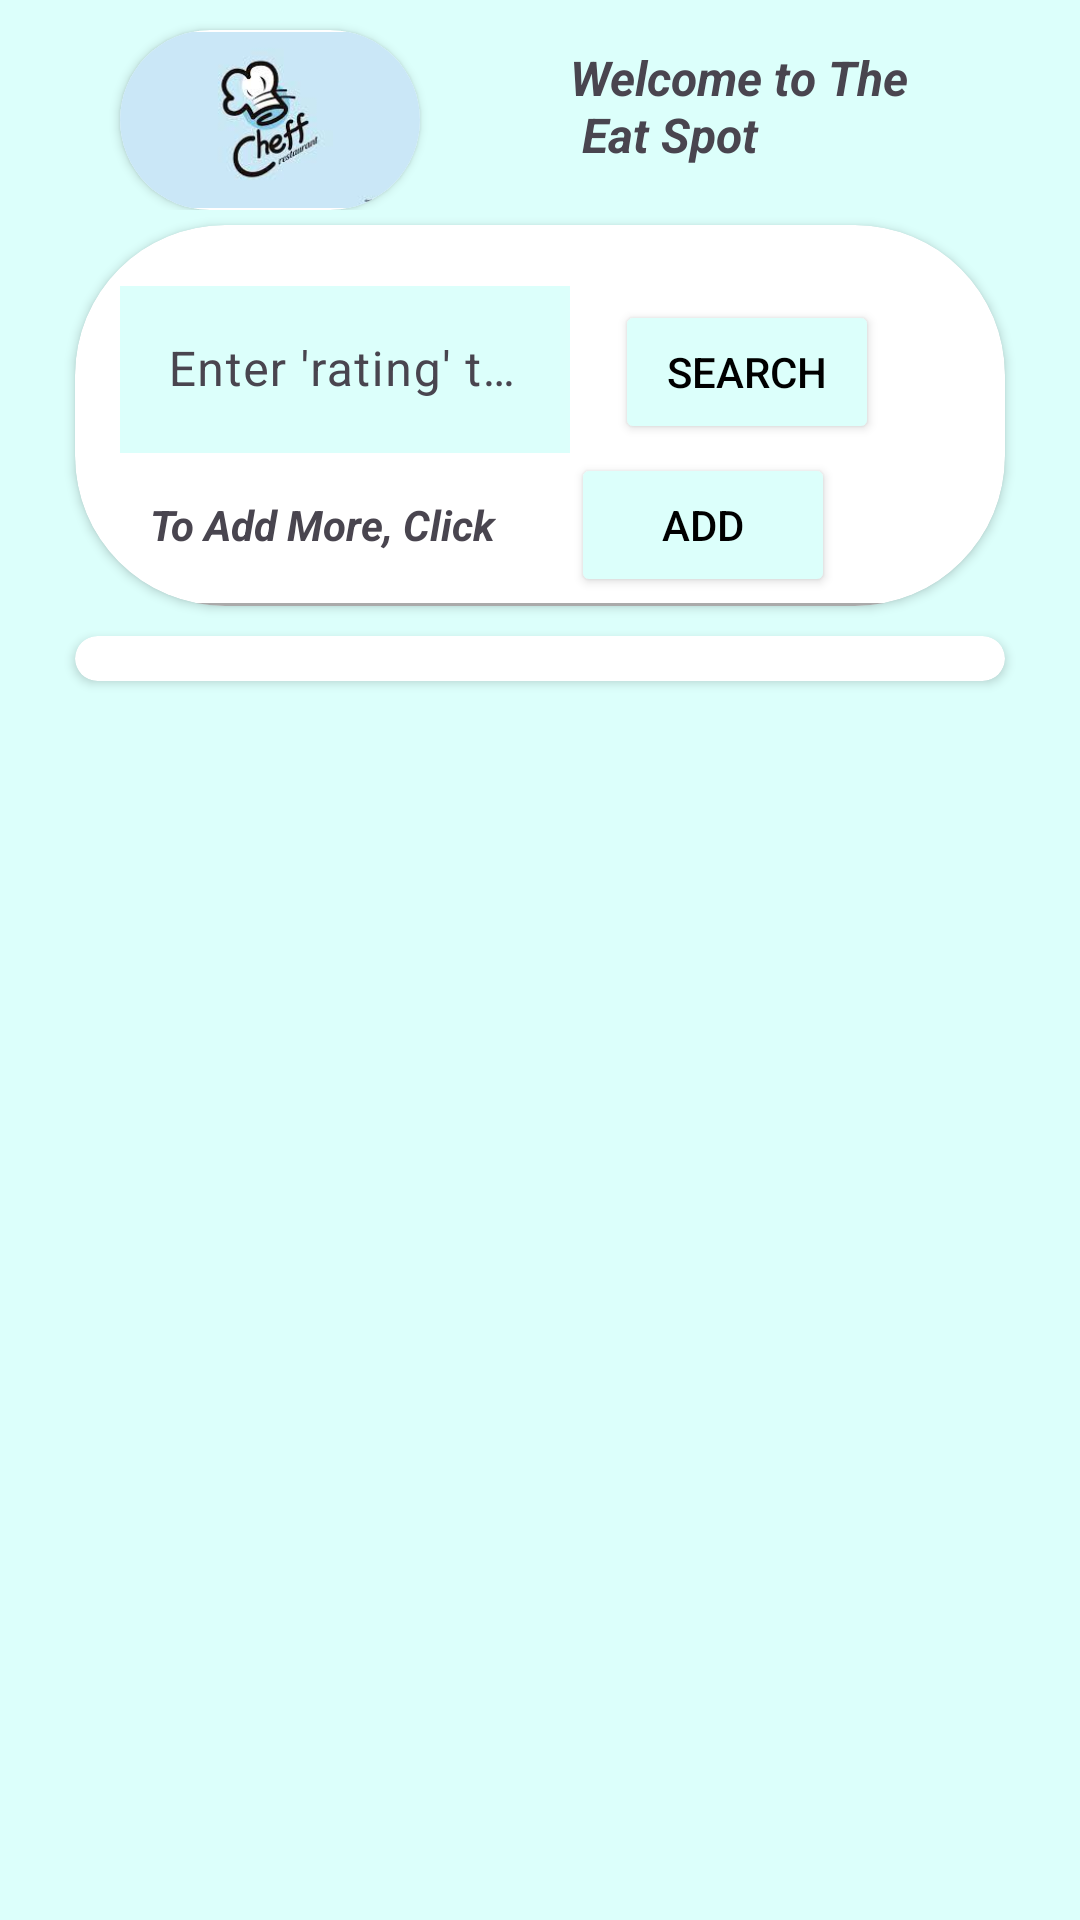

Here is an Android app screen rendered from its layout file. Give the layout XML and the strings, colors and styles it references.
<!-- AndroidManifest.xml: application theme Theme.SMD_Restaurant -->
<!-- res/layout/activity_main.xml -->
<?xml version="1.0" encoding="utf-8"?>
<androidx.constraintlayout.widget.ConstraintLayout xmlns:android="http://schemas.android.com/apk/res/android"
    xmlns:app="http://schemas.android.com/apk/res-auto"
    xmlns:tools="http://schemas.android.com/tools"
    android:layout_width="match_parent"
    android:layout_height="match_parent"
    tools:context=".MainActivity">
    <LinearLayout
        android:layout_width="match_parent"
        android:layout_height="match_parent"
        android:orientation="vertical"
        android:background="@color/pastel_green">


        <LinearLayout
            android:layout_width="wrap_content"
            android:layout_height="wrap_content"
            android:orientation="horizontal"
            >
            <androidx.cardview.widget.CardView
                android:layout_width="100dp"
                android:layout_height="wrap_content"
                android:layout_marginStart="40dp"
                app:cardCornerRadius="150dp"
                android:layout_marginTop="10dp"
                >
                <ImageView
                    android:layout_width="100dp"
                    android:layout_height="60dp"
                    android:src="@drawable/restaurant"
                    />
            </androidx.cardview.widget.CardView>

            <TextView
                android:layout_width="wrap_content"
                android:layout_height="wrap_content"
                android:text="@string/welcome_to_the_n_eat_spot"
                android:textStyle="italic|bold"
                android:textSize="16sp"
                android:layout_marginLeft="50dp"
                android:layout_marginTop="15dp"
                />
        </LinearLayout>


        <androidx.cardview.widget.CardView
            android:layout_width="match_parent"
            android:layout_height="wrap_content"
            android:layout_marginTop="5dp"
            android:layout_marginBottom="10dp"
            android:layout_marginLeft="25dp"
            android:layout_marginRight="25dp"
            app:cardCornerRadius="50dp"
            android:elevation="50dp">

            <LinearLayout
                android:layout_width="match_parent"
                android:layout_height="match_parent"
                android:orientation="vertical"
                >

                <LinearLayout
                    android:layout_width="wrap_content"
                    android:layout_height="wrap_content"
                    android:orientation="horizontal">

                    <com.google.android.material.textfield.TextInputLayout
                        android:layout_width="match_parent"
                        android:layout_height="wrap_content"
                        android:layout_marginStart="15dp"
                        android:layout_marginTop="15dp"
                        >

                        <com.google.android.material.textfield.TextInputEditText
                            android:layout_width="150dp"
                            android:layout_height="wrap_content"
                            android:id="@+id/etSearch"
                            android:background="@color/pastel_green"
                            android:hint="@string/enter_rating_to_add_filter"/>
                    </com.google.android.material.textfield.TextInputLayout>

                    <Button
                        android:layout_width="match_parent"
                        android:layout_height="wrap_content"
                        android:text="@string/search"
                        android:id="@+id/btnSearch"
                        android:backgroundTint="@color/pastel_green"
                        android:textColor="@color/black"
                        android:layout_marginTop="15dp"
                        android:layout_marginStart="15dp"
                        />
                </LinearLayout>

                <LinearLayout
                    android:layout_width="wrap_content"
                    android:layout_height="wrap_content"
                    android:orientation="horizontal">

                    <TextView
                        android:layout_width="wrap_content"
                        android:layout_height="wrap_content"
                        android:text="@string/to_add_more_restaurants_click"
                        android:textStyle="bold|italic"
                        android:id="@+id/tvAdd"
                        android:layout_marginStart="25dp"
                        android:layout_marginBottom="5dp"
                        />
                    <Button
                        android:layout_width="wrap_content"
                        android:layout_height="wrap_content"
                        android:text="@string/add"
                        android:id="@+id/btnAdd"
                        android:layout_marginStart="25dp"
                        android:backgroundTint="@color/pastel_green"
                        android:textColor="@color/black"/>

                </LinearLayout>
                <View
                    android:layout_width="match_parent"
                    android:layout_height="1dp"
                    android:background="@android:color/darker_gray"
                    android:layout_marginTop="2dp"/>

            </LinearLayout>

        </androidx.cardview.widget.CardView>

        <androidx.cardview.widget.CardView
            android:layout_width="match_parent"
            android:layout_height="wrap_content"
            android:layout_marginLeft="25dp"
            android:layout_marginRight="25dp"
            app:cardCornerRadius="50dp"
            android:elevation="50dp"
            >
            <androidx.recyclerview.widget.RecyclerView
                android:layout_width="match_parent"
                android:layout_height="wrap_content"
                android:id="@+id/rvList"
                android:layout_marginTop="15dp"
                android:layout_marginLeft="10dp"
                android:layout_marginRight="10dp"/>
        </androidx.cardview.widget.CardView>

    </LinearLayout>



</androidx.constraintlayout.widget.ConstraintLayout>
<!-- resources referenced by this layout -->
<resources>
  <color name="black">#FF000000</color>
  <color name="pastel_green">#DCFFFB</color>
  <!-- drawable restaurant: jpg bitmap (drawable, 4160 bytes) -->
  <string name="add">Add</string>
  <string name="enter_rating_to_add_filter">Enter \'rating\' to add filter</string>
  <string name="search">Search</string>
  <string name="to_add_more_restaurants_click">To Add More, Click</string>
  <string name="welcome_to_the_n_eat_spot">Welcome to The\n  Eat Spot</string>
  <style name="Theme.SMD_Restaurant" parent="Base.Theme.SMD_Restaurant" />
  <style name="Base.Theme.SMD_Restaurant" parent="Theme.Material3.DayNight.NoActionBar">
          
          
      </style>
</resources>
